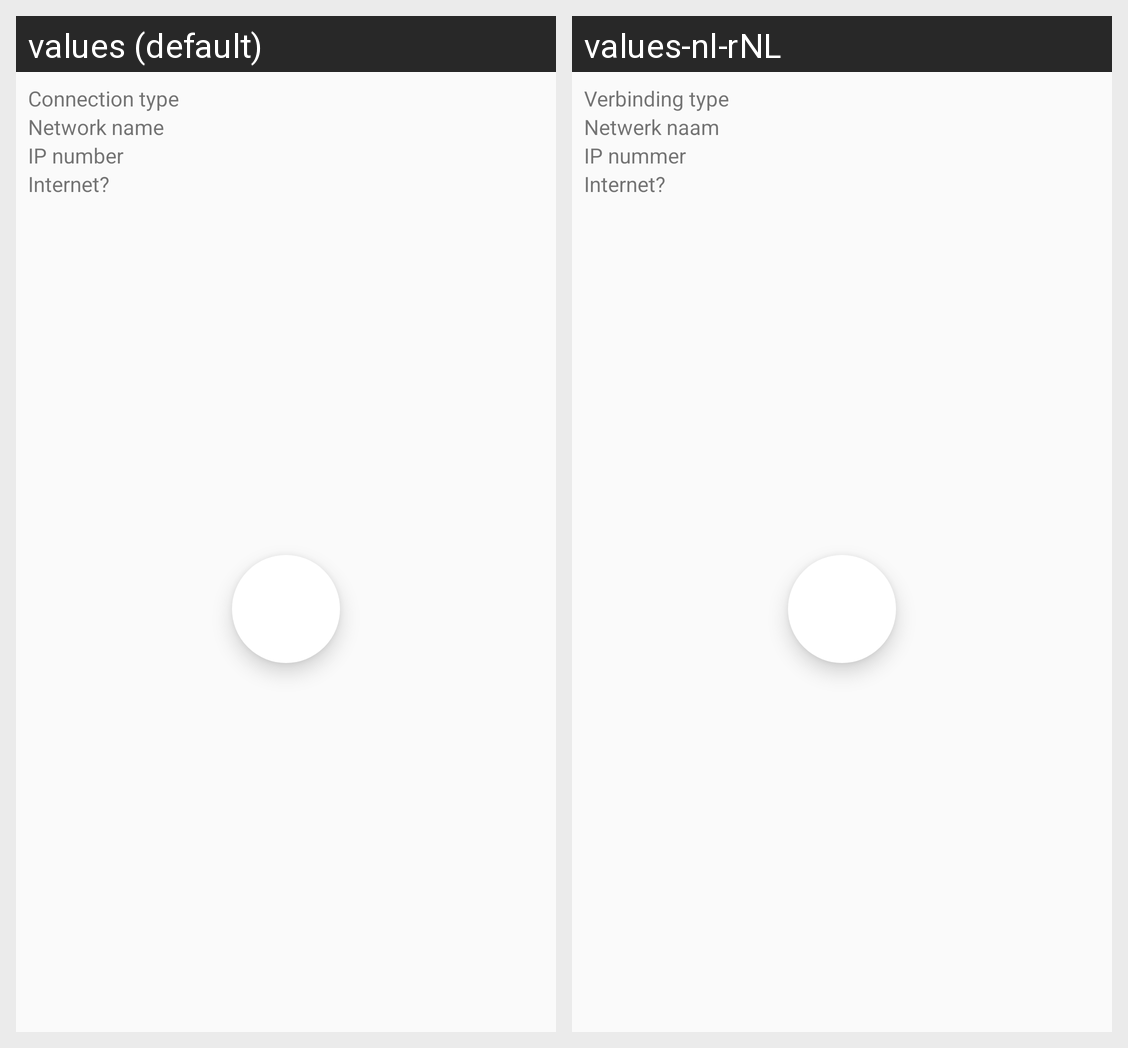

The same Android screen rendered under two of its app's locales, left to right. List the strings drawn on it with the default value and each locale's translation.
Android screen res/layout/fragment_support_network.xml rendered under 2 locales, left to right: values (default), values-nl-rNL. Device: Nexus 5 (rendered at 1080×1920; each locale shown at half size, 540×960, under a caption strip naming it); theme AppTheme.
Strings drawn on this screen, with the default value and each locale's value (text and hints the layout hard-codes, and strings that could not be matched under every locale, appear in the picture but are not listed):

label_connectiontype
  values: Connection type
  values-nl-rNL: Verbinding type

label_ssid
  values: Network name
  values-nl-rNL: Netwerk naam

label_ip
  values: IP number
  values-nl-rNL: IP nummer

label_internet_connected
  values: Internet?
  values-nl-rNL: Internet?
